11-way image classification set "hand_gesture_dataset_processed" from GitHub (massengineer/cnn-hand-gesture-classifier); label vocabulary: background, left, right, background images, left hand images, level 1 speed images, level 2 speed images, level 3 speed images, level 4 speed images, right hand images, stop images.

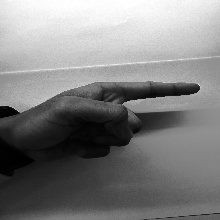
Label: right

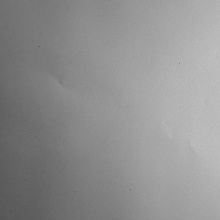
Label: background

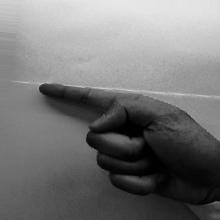
Label: left

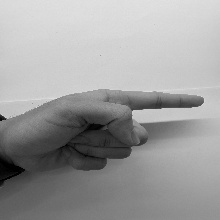
Label: right
